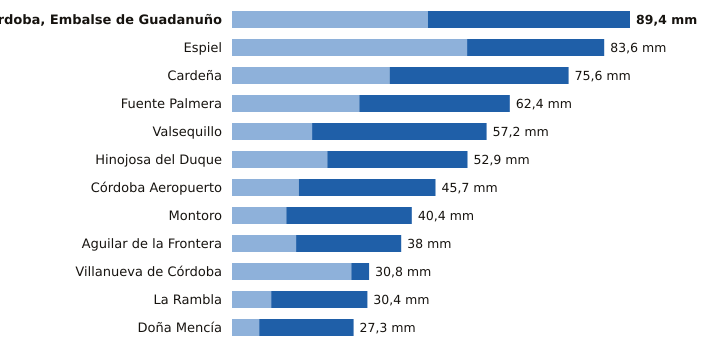

The table this chart was drawn from, first rows:
estacion, provincia, indicativo, mm_6_dias_anteriores, mm_hoy, mm_7_dias, horas_de_hoy
Córdoba, Embalse de Guadanuño, Córdoba, 5394X, 44.0, 45.4, 89.4, 21
Espiel, Córdoba, 5459X, 52.8, 30.8, 83.6, 18
Cardeña, Córdoba, 5346X, 35.4, 40.2, 75.6, 20
Fuente Palmera, Córdoba, 5470, 28.6, 33.8, 62.4, 20
Valsequillo, Córdoba, 4263X, 18.0, 39.2, 57.2, 20
Hinojosa del Duque, Córdoba, 4267X, 21.4, 31.5, 52.9, 21
Córdoba Aeropuerto, Córdoba, 5402, 15.0, 30.7, 45.7, 21
Montoro, Córdoba, 5361X, 12.2, 28.2, 40.4, 20
Aguilar de la Frontera, Córdoba, 5624X, 14.4, 23.6, 38.0, 20
Villanueva de Córdoba, Córdoba, 5390Y, 26.8, 4.0, 30.8, 3
La Rambla, Córdoba, 5625X, 8.8, 21.6, 30.4, 20
Doña Mencía, Córdoba, 5427X, 6.1, 21.2, 27.3, 21
